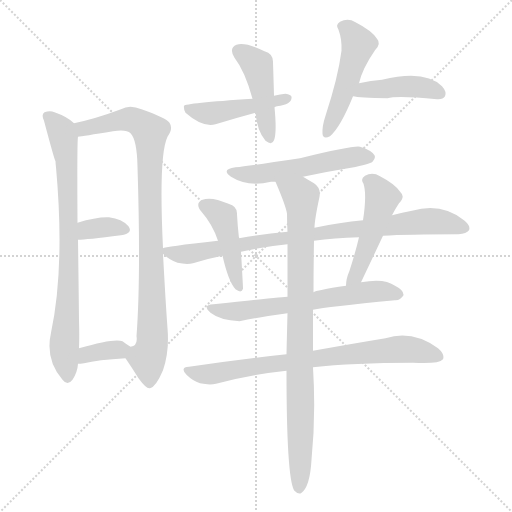
t = 0.00 s
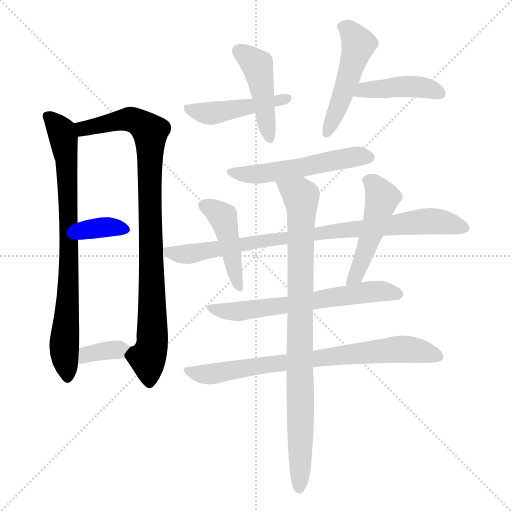
t = 2.19 s
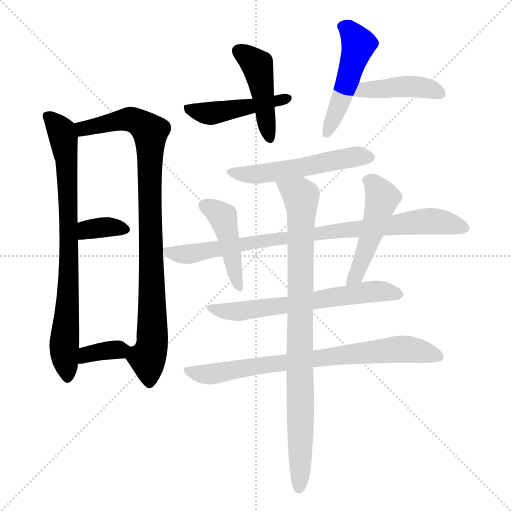
t = 4.38 s
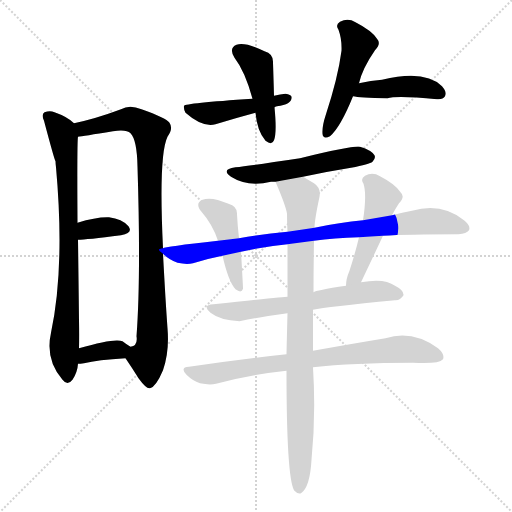
t = 6.57 s
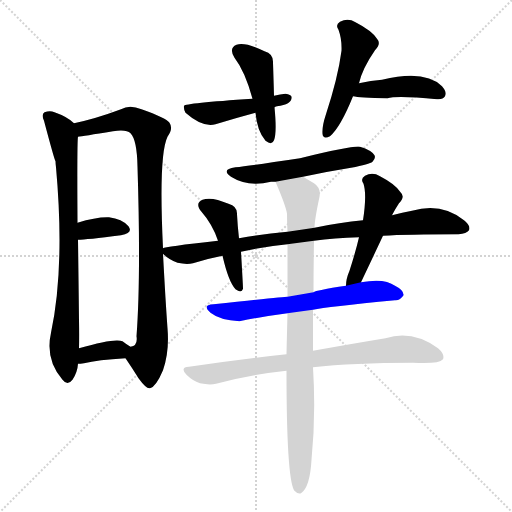
t = 8.77 s
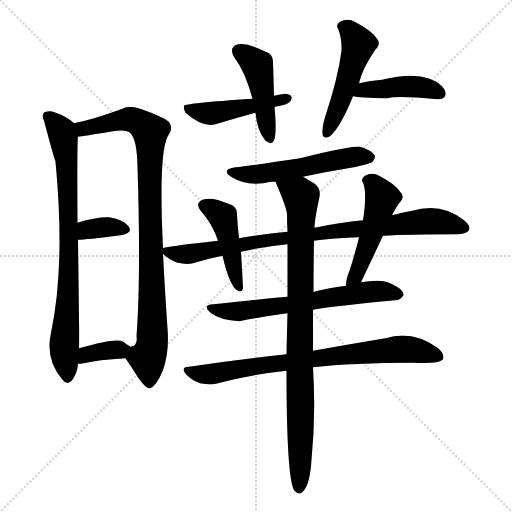
t = 10.96 s

The animated SVG that drew these frames (rendered in a browser with its animation timeline set to each time). Animation: 15 CSS @keyframes rules; one cycle of 10.96 s.

<svg version="1.1" viewBox="0 0 1024 1024" xmlns="http://www.w3.org/2000/svg">
  <g stroke="lightgray" stroke-dasharray="1,1" stroke-width="1" transform="scale(4, 4)">
    <line x1="0" y1="0" x2="256" y2="256"></line>
    <line x1="256" y1="0" x2="0" y2="256"></line>
    <line x1="128" y1="0" x2="128" y2="256"></line>
    <line x1="0" y1="128" x2="256" y2="128"></line>
  </g>
<g transform="scale(1, -1) translate(0, -900)">
   <style type="text/css">
    @keyframes keyframes0 {
      from {
       stroke: blue;
       stroke-dashoffset: 791;
       stroke-width: 128;
       }
       72% {
       animation-timing-function: step-end;
       stroke: blue;
       stroke-dashoffset: 0;
       stroke-width: 128;
       }
       to {
       stroke: black;
       stroke-width: 1024;
       }
       }
       #make-me-a-hanzi-animation-0 {
         animation: keyframes0 0.893717s both;
         animation-delay: 0.000000s;
         animation-timing-function: linear;
       }
    @keyframes keyframes1 {
      from {
       stroke: blue;
       stroke-dashoffset: 915;
       stroke-width: 128;
       }
       75% {
       animation-timing-function: step-end;
       stroke: blue;
       stroke-dashoffset: 0;
       stroke-width: 128;
       }
       to {
       stroke: black;
       stroke-width: 1024;
       }
       }
       #make-me-a-hanzi-animation-1 {
         animation: keyframes1 0.994629s both;
         animation-delay: 0.893717s;
         animation-timing-function: linear;
       }
    @keyframes keyframes2 {
      from {
       stroke: blue;
       stroke-dashoffset: 350;
       stroke-width: 128;
       }
       53% {
       animation-timing-function: step-end;
       stroke: blue;
       stroke-dashoffset: 0;
       stroke-width: 128;
       }
       to {
       stroke: black;
       stroke-width: 1024;
       }
       }
       #make-me-a-hanzi-animation-2 {
         animation: keyframes2 0.534831s both;
         animation-delay: 1.888346s;
         animation-timing-function: linear;
       }
    @keyframes keyframes3 {
      from {
       stroke: blue;
       stroke-dashoffset: 355;
       stroke-width: 128;
       }
       54% {
       animation-timing-function: step-end;
       stroke: blue;
       stroke-dashoffset: 0;
       stroke-width: 128;
       }
       to {
       stroke: black;
       stroke-width: 1024;
       }
       }
       #make-me-a-hanzi-animation-3 {
         animation: keyframes3 0.538900s both;
         animation-delay: 2.423177s;
         animation-timing-function: linear;
       }
    @keyframes keyframes4 {
      from {
       stroke: blue;
       stroke-dashoffset: 449;
       stroke-width: 128;
       }
       59% {
       animation-timing-function: step-end;
       stroke: blue;
       stroke-dashoffset: 0;
       stroke-width: 128;
       }
       to {
       stroke: black;
       stroke-width: 1024;
       }
       }
       #make-me-a-hanzi-animation-4 {
         animation: keyframes4 0.615397s both;
         animation-delay: 2.962077s;
         animation-timing-function: linear;
       }
    @keyframes keyframes5 {
      from {
       stroke: blue;
       stroke-dashoffset: 461;
       stroke-width: 128;
       }
       60% {
       animation-timing-function: step-end;
       stroke: blue;
       stroke-dashoffset: 0;
       stroke-width: 128;
       }
       to {
       stroke: black;
       stroke-width: 1024;
       }
       }
       #make-me-a-hanzi-animation-5 {
         animation: keyframes5 0.625163s both;
         animation-delay: 3.577474s;
         animation-timing-function: linear;
       }
    @keyframes keyframes6 {
      from {
       stroke: blue;
       stroke-dashoffset: 491;
       stroke-width: 128;
       }
       62% {
       animation-timing-function: step-end;
       stroke: blue;
       stroke-dashoffset: 0;
       stroke-width: 128;
       }
       to {
       stroke: black;
       stroke-width: 1024;
       }
       }
       #make-me-a-hanzi-animation-6 {
         animation: keyframes6 0.649577s both;
         animation-delay: 4.202637s;
         animation-timing-function: linear;
       }
    @keyframes keyframes7 {
      from {
       stroke: blue;
       stroke-dashoffset: 431;
       stroke-width: 128;
       }
       58% {
       animation-timing-function: step-end;
       stroke: blue;
       stroke-dashoffset: 0;
       stroke-width: 128;
       }
       to {
       stroke: black;
       stroke-width: 1024;
       }
       }
       #make-me-a-hanzi-animation-7 {
         animation: keyframes7 0.600749s both;
         animation-delay: 4.852214s;
         animation-timing-function: linear;
       }
    @keyframes keyframes8 {
      from {
       stroke: blue;
       stroke-dashoffset: 533;
       stroke-width: 128;
       }
       63% {
       animation-timing-function: step-end;
       stroke: blue;
       stroke-dashoffset: 0;
       stroke-width: 128;
       }
       to {
       stroke: black;
       stroke-width: 1024;
       }
       }
       #make-me-a-hanzi-animation-8 {
         animation: keyframes8 0.683757s both;
         animation-delay: 5.452962s;
         animation-timing-function: linear;
       }
    @keyframes keyframes9 {
      from {
       stroke: blue;
       stroke-dashoffset: 862;
       stroke-width: 128;
       }
       74% {
       animation-timing-function: step-end;
       stroke: blue;
       stroke-dashoffset: 0;
       stroke-width: 128;
       }
       to {
       stroke: black;
       stroke-width: 1024;
       }
       }
       #make-me-a-hanzi-animation-9 {
         animation: keyframes9 0.951497s both;
         animation-delay: 6.136719s;
         animation-timing-function: linear;
       }
    @keyframes keyframes10 {
      from {
       stroke: blue;
       stroke-dashoffset: 443;
       stroke-width: 128;
       }
       59% {
       animation-timing-function: step-end;
       stroke: blue;
       stroke-dashoffset: 0;
       stroke-width: 128;
       }
       to {
       stroke: black;
       stroke-width: 1024;
       }
       }
       #make-me-a-hanzi-animation-10 {
         animation: keyframes10 0.610514s both;
         animation-delay: 7.088216s;
         animation-timing-function: linear;
       }
    @keyframes keyframes11 {
      from {
       stroke: blue;
       stroke-dashoffset: 486;
       stroke-width: 128;
       }
       61% {
       animation-timing-function: step-end;
       stroke: blue;
       stroke-dashoffset: 0;
       stroke-width: 128;
       }
       to {
       stroke: black;
       stroke-width: 1024;
       }
       }
       #make-me-a-hanzi-animation-11 {
         animation: keyframes11 0.645508s both;
         animation-delay: 7.698730s;
         animation-timing-function: linear;
       }
    @keyframes keyframes12 {
      from {
       stroke: blue;
       stroke-dashoffset: 635;
       stroke-width: 128;
       }
       67% {
       animation-timing-function: step-end;
       stroke: blue;
       stroke-dashoffset: 0;
       stroke-width: 128;
       }
       to {
       stroke: black;
       stroke-width: 1024;
       }
       }
       #make-me-a-hanzi-animation-12 {
         animation: keyframes12 0.766764s both;
         animation-delay: 8.344238s;
         animation-timing-function: linear;
       }
    @keyframes keyframes13 {
      from {
       stroke: blue;
       stroke-dashoffset: 765;
       stroke-width: 128;
       }
       71% {
       animation-timing-function: step-end;
       stroke: blue;
       stroke-dashoffset: 0;
       stroke-width: 128;
       }
       to {
       stroke: black;
       stroke-width: 1024;
       }
       }
       #make-me-a-hanzi-animation-13 {
         animation: keyframes13 0.872559s both;
         animation-delay: 9.111003s;
         animation-timing-function: linear;
       }
    @keyframes keyframes14 {
      from {
       stroke: blue;
       stroke-dashoffset: 887;
       stroke-width: 128;
       }
       74% {
       animation-timing-function: step-end;
       stroke: blue;
       stroke-dashoffset: 0;
       stroke-width: 128;
       }
       to {
       stroke: black;
       stroke-width: 1024;
       }
       }
       #make-me-a-hanzi-animation-14 {
         animation: keyframes14 0.971842s both;
         animation-delay: 9.983561s;
         animation-timing-function: linear;
       }
</style>
<path d="M 148.0 653.5 Q 135.0 666.5 109.0 675.5 Q 100.0 679.5 89.0 675.5 Q 82.0 671.5 88.0 658.5 Q 109.0 579.5 111.0 577.5 Q 111.0 573.5 112.0 565.5 Q 130.0 366.5 102.0 234.5 Q 90.0 180.5 125.0 140.5 Q 135.0 127.5 145.0 140.5 Q 155.0 155.5 156.0 172.5 L 158.0 203.5 Q 159.0 227.5 158.0 259.5 Q 157.0 352.5 156.0 420.5 L 155.0 454.5 Q 154.0 619.5 156.0 626.5 C 157.0 646.5 157.0 646.5 148.0 653.5 Z" fill="lightgray"></path> 
<path d="M 326.0 403.5 Q 317.0 589.5 335.0 626.5 Q 347.0 642.5 339.0 654.5 Q 332.0 664.5 283.0 681.5 Q 259.0 691.5 242.0 681.5 Q 191.0 662.5 148.0 653.5 C 119.0 646.5 126.0 622.5 156.0 626.5 Q 165.0 627.5 226.0 637.5 Q 253.0 641.5 261.0 633.5 Q 274.0 620.5 275.0 566.5 Q 282.0 347.5 273.0 227.5 Q 276.0 208.5 261.0 206.5 C 247.0 190.5 247.0 190.5 251.0 183.5 Q 264.0 164.5 277.0 143.5 Q 293.0 121.5 300.0 123.5 Q 312.0 126.5 326.0 159.5 Q 339.0 196.5 335.0 243.5 Q 331.0 298.5 326.0 392.5 L 326.0 403.5 Z" fill="lightgray"></path> 
<path d="M 156.0 420.5 Q 172.0 420.5 242.0 429.5 Q 267.0 433.5 257.0 447.5 Q 244.0 462.5 218.0 465.5 Q 193.0 466.5 155.0 454.5 C 126.0 445.5 126.0 419.5 156.0 420.5 Z" fill="lightgray"></path> 
<path d="M 156.0 172.5 Q 160.0 172.5 168.0 173.5 Q 195.0 180.5 251.0 183.5 C 281.0 185.5 287.0 191.5 261.0 206.5 Q 254.0 210.5 245.0 217.5 Q 230.0 224.5 158.0 203.5 C 129.0 195.5 126.0 171.5 156.0 172.5 Z" fill="lightgray"></path> 
<path d="M 548.0 708.5 Q 547.0 745.5 546.0 774.5 Q 547.0 792.5 529.0 797.5 Q 490.0 816.5 473.0 810.5 Q 457.0 803.5 469.0 784.5 Q 490.0 757.5 505.0 702.5 L 511.0 674.5 Q 514.0 638.5 531.0 618.5 Q 544.0 608.5 548.0 619.5 Q 554.0 634.5 549.0 685.5 L 548.0 708.5 Z" fill="lightgray"></path> 
<path d="M 549.0 685.5 Q 550.0 686.5 554.0 687.5 Q 585.0 691.5 583.0 706.5 Q 582.0 710.5 571.0 712.5 Q 561.0 711.5 548.0 708.5 L 505.0 702.5 Q 370.0 693.5 368.0 688.5 Q 367.0 681.5 371.0 674.5 Q 405.0 644.5 431.0 651.5 Q 470.0 663.5 511.0 674.5 L 549.0 685.5 Z" fill="lightgray"></path> 
<path d="M 718.0 733.5 Q 725.0 763.5 750.0 799.5 Q 763.0 812.5 754.0 822.5 Q 744.0 838.5 711.0 855.5 Q 696.0 864.5 680.0 856.5 Q 670.0 850.5 677.0 840.5 Q 684.0 821.5 683.0 798.5 Q 676.0 744.5 651.0 668.5 Q 644.0 647.5 645.0 632.5 Q 646.0 620.5 660.0 627.5 Q 681.0 645.5 706.0 707.5 L 718.0 733.5 Z" fill="lightgray"></path> 
<path d="M 706.0 707.5 Q 718.0 704.5 775.0 703.5 Q 794.0 709.5 874.0 701.5 Q 886.0 700.5 890.0 707.5 Q 894.0 716.5 884.0 727.5 Q 850.0 761.5 764.0 740.5 Q 742.0 739.5 718.0 733.5 C 689.0 726.5 676.0 712.5 706.0 707.5 Z" fill="lightgray"></path> 
<path d="M 606.0 546.5 Q 652.0 556.5 702.0 564.5 Q 739.0 571.5 745.0 576.5 Q 752.0 583.5 749.0 589.5 Q 743.0 599.5 720.0 606.5 Q 707.0 609.5 600.0 583.5 Q 501.0 568.5 471.0 565.5 Q 441.0 561.5 462.0 546.5 Q 495.0 525.5 542.0 536.5 Q 545.0 536.5 551.0 536.5 L 606.0 546.5 Z" fill="lightgray"></path> 
<path d="M 766.0 428.5 Q 814.0 431.5 917.0 431.5 Q 933.0 432.5 938.0 439.5 Q 942.0 448.5 928.0 459.5 Q 883.0 495.5 824.0 478.5 Q 805.0 475.5 784.0 469.5 L 726.0 459.5 Q 680.0 455.5 629.0 444.5 L 575.0 436.5 Q 527.0 432.5 478.0 423.5 L 436.0 418.5 Q 328.0 406.5 326.0 403.5 C 315.0 401.5 315.0 401.5 326.0 392.5 Q 338.0 380.5 355.0 374.5 Q 373.0 370.5 386.0 373.5 Q 414.0 382.5 445.0 388.5 L 482.0 396.5 Q 525.0 406.5 575.0 411.5 L 628.0 418.5 Q 668.0 424.5 718.0 425.5 L 766.0 428.5 Z" fill="lightgray"></path> 
<path d="M 478.0 423.5 Q 475.0 450.5 474.0 471.5 Q 475.0 487.5 457.0 492.5 Q 423.0 507.5 405.0 500.5 Q 389.0 493.5 403.0 476.5 Q 425.0 451.5 436.0 418.5 L 445.0 388.5 Q 457.0 336.5 471.0 321.5 Q 483.0 312.5 486.0 322.5 Q 486.0 328.5 482.0 396.5 L 478.0 423.5 Z" fill="lightgray"></path> 
<path d="M 722.0 335.5 Q 725.0 341.5 766.0 428.5 L 784.0 469.5 Q 790.0 481.5 798.0 493.5 Q 811.0 506.5 801.0 515.5 Q 791.0 531.5 760.0 547.5 Q 745.0 556.5 730.0 548.5 Q 720.0 542.5 727.0 532.5 Q 734.0 511.5 726.0 459.5 L 718.0 425.5 Q 711.0 395.5 699.0 358.5 Q 692.0 342.5 692.0 328.5 C 690.0 298.5 709.0 308.5 722.0 335.5 Z" fill="lightgray"></path> 
<path d="M 626.0 280.5 Q 653.0 286.5 790.0 299.5 Q 800.0 298.5 807.0 309.5 Q 808.0 319.5 790.0 328.5 Q 769.0 344.5 722.0 335.5 L 692.0 328.5 Q 631.0 319.5 627.0 315.5 L 575.0 306.5 Q 569.0 306.5 427.0 291.5 Q 403.0 290.5 421.0 274.5 Q 440.0 259.5 479.0 257.5 Q 522.0 266.5 575.0 273.5 L 626.0 280.5 Z" fill="lightgray"></path> 
<path d="M 626.0 165.5 Q 705.0 174.5 826.0 174.5 Q 878.0 171.5 886.0 181.5 Q 890.0 191.5 876.0 203.5 Q 825.0 240.5 771.0 223.5 Q 710.0 213.5 626.0 198.5 L 573.0 191.5 Q 480.0 181.5 378.0 166.5 Q 359.0 165.5 373.0 150.5 Q 385.0 138.5 400.0 133.5 Q 419.0 129.5 432.0 132.5 Q 498.0 150.5 573.0 158.5 L 626.0 165.5 Z" fill="lightgray"></path> 
<path d="M 573.0 158.5 Q 573.0 -52.5 588.0 -80.5 L 589.0 -81.5 Q 595.0 -88.5 602.0 -86.5 Q 620.0 -74.5 623.0 -19.5 Q 632.0 68.5 626.0 165.5 L 626.0 198.5 Q 626.0 232.5 626.0 280.5 L 627.0 315.5 Q 627.0 363.5 628.0 418.5 L 629.0 444.5 Q 629.0 459.5 639.0 506.5 Q 642.0 524.5 628.0 533.5 Q 616.0 540.5 606.0 546.5 C 580.0 561.5 539.0 564.5 551.0 536.5 Q 572.0 487.5 574.0 472.5 Q 574.0 454.5 575.0 436.5 L 575.0 411.5 Q 575.0 363.5 575.0 306.5 L 575.0 273.5 Q 574.0 236.5 573.0 191.5 L 573.0 158.5 Z" fill="lightgray"></path> 
      <clipPath id="make-me-a-hanzi-clip-0">
      <path d="M 148.0 653.5 Q 135.0 666.5 109.0 675.5 Q 100.0 679.5 89.0 675.5 Q 82.0 671.5 88.0 658.5 Q 109.0 579.5 111.0 577.5 Q 111.0 573.5 112.0 565.5 Q 130.0 366.5 102.0 234.5 Q 90.0 180.5 125.0 140.5 Q 135.0 127.5 145.0 140.5 Q 155.0 155.5 156.0 172.5 L 158.0 203.5 Q 159.0 227.5 158.0 259.5 Q 157.0 352.5 156.0 420.5 L 155.0 454.5 Q 154.0 619.5 156.0 626.5 C 157.0 646.5 157.0 646.5 148.0 653.5 Z" fill="lightgray"></path>
      </clipPath>
      <path clip-path="url(#make-me-a-hanzi-clip-0)" d="M 96.0 667.5 L 123.0 636.5 L 134.0 579.5 L 138.0 360.5 L 129.0 190.5 L 135.0 144.5 " fill="none" id="make-me-a-hanzi-animation-0" stroke-dasharray="663 1326" stroke-linecap="round"></path>

      <clipPath id="make-me-a-hanzi-clip-1">
      <path d="M 326.0 403.5 Q 317.0 589.5 335.0 626.5 Q 347.0 642.5 339.0 654.5 Q 332.0 664.5 283.0 681.5 Q 259.0 691.5 242.0 681.5 Q 191.0 662.5 148.0 653.5 C 119.0 646.5 126.0 622.5 156.0 626.5 Q 165.0 627.5 226.0 637.5 Q 253.0 641.5 261.0 633.5 Q 274.0 620.5 275.0 566.5 Q 282.0 347.5 273.0 227.5 Q 276.0 208.5 261.0 206.5 C 247.0 190.5 247.0 190.5 251.0 183.5 Q 264.0 164.5 277.0 143.5 Q 293.0 121.5 300.0 123.5 Q 312.0 126.5 326.0 159.5 Q 339.0 196.5 335.0 243.5 Q 331.0 298.5 326.0 392.5 L 326.0 403.5 Z" fill="lightgray"></path>
      </clipPath>
      <path clip-path="url(#make-me-a-hanzi-clip-1)" d="M 156.0 648.5 L 176.0 643.5 L 261.0 661.5 L 299.0 638.5 L 305.0 234.5 L 304.0 208.5 L 295.0 183.5 L 299.0 133.5 " fill="none" id="make-me-a-hanzi-animation-1" stroke-dasharray="787 1574" stroke-linecap="round"></path>

      <clipPath id="make-me-a-hanzi-clip-2">
      <path d="M 156.0 420.5 Q 172.0 420.5 242.0 429.5 Q 267.0 433.5 257.0 447.5 Q 244.0 462.5 218.0 465.5 Q 193.0 466.5 155.0 454.5 C 126.0 445.5 126.0 419.5 156.0 420.5 Z" fill="lightgray"></path>
      </clipPath>
      <path clip-path="url(#make-me-a-hanzi-clip-2)" d="M 159.0 426.5 L 185.0 443.5 L 222.0 446.5 L 247.0 440.5 " fill="none" id="make-me-a-hanzi-animation-2" stroke-dasharray="222 444" stroke-linecap="round"></path>

      <clipPath id="make-me-a-hanzi-clip-3">
      <path d="M 156.0 172.5 Q 160.0 172.5 168.0 173.5 Q 195.0 180.5 251.0 183.5 C 281.0 185.5 287.0 191.5 261.0 206.5 Q 254.0 210.5 245.0 217.5 Q 230.0 224.5 158.0 203.5 C 129.0 195.5 126.0 171.5 156.0 172.5 Z" fill="lightgray"></path>
      </clipPath>
      <path clip-path="url(#make-me-a-hanzi-clip-3)" d="M 161.0 179.5 L 174.0 193.5 L 253.0 202.5 " fill="none" id="make-me-a-hanzi-animation-3" stroke-dasharray="227 454" stroke-linecap="round"></path>

      <clipPath id="make-me-a-hanzi-clip-4">
      <path d="M 548.0 708.5 Q 547.0 745.5 546.0 774.5 Q 547.0 792.5 529.0 797.5 Q 490.0 816.5 473.0 810.5 Q 457.0 803.5 469.0 784.5 Q 490.0 757.5 505.0 702.5 L 511.0 674.5 Q 514.0 638.5 531.0 618.5 Q 544.0 608.5 548.0 619.5 Q 554.0 634.5 549.0 685.5 L 548.0 708.5 Z" fill="lightgray"></path>
      </clipPath>
      <path clip-path="url(#make-me-a-hanzi-clip-4)" d="M 479.0 796.5 L 515.0 767.5 L 539.0 622.5 " fill="none" id="make-me-a-hanzi-animation-4" stroke-dasharray="321 642" stroke-linecap="round"></path>

      <clipPath id="make-me-a-hanzi-clip-5">
      <path d="M 549.0 685.5 Q 550.0 686.5 554.0 687.5 Q 585.0 691.5 583.0 706.5 Q 582.0 710.5 571.0 712.5 Q 561.0 711.5 548.0 708.5 L 505.0 702.5 Q 370.0 693.5 368.0 688.5 Q 367.0 681.5 371.0 674.5 Q 405.0 644.5 431.0 651.5 Q 470.0 663.5 511.0 674.5 L 549.0 685.5 Z" fill="lightgray"></path>
      </clipPath>
      <path clip-path="url(#make-me-a-hanzi-clip-5)" d="M 373.0 682.5 L 431.0 674.5 L 574.0 704.5 " fill="none" id="make-me-a-hanzi-animation-5" stroke-dasharray="333 666" stroke-linecap="round"></path>

      <clipPath id="make-me-a-hanzi-clip-6">
      <path d="M 718.0 733.5 Q 725.0 763.5 750.0 799.5 Q 763.0 812.5 754.0 822.5 Q 744.0 838.5 711.0 855.5 Q 696.0 864.5 680.0 856.5 Q 670.0 850.5 677.0 840.5 Q 684.0 821.5 683.0 798.5 Q 676.0 744.5 651.0 668.5 Q 644.0 647.5 645.0 632.5 Q 646.0 620.5 660.0 627.5 Q 681.0 645.5 706.0 707.5 L 718.0 733.5 Z" fill="lightgray"></path>
      </clipPath>
      <path clip-path="url(#make-me-a-hanzi-clip-6)" d="M 684.0 847.5 L 707.0 829.5 L 717.0 810.5 L 690.0 722.5 L 655.0 637.5 " fill="none" id="make-me-a-hanzi-animation-6" stroke-dasharray="363 726" stroke-linecap="round"></path>

      <clipPath id="make-me-a-hanzi-clip-7">
      <path d="M 706.0 707.5 Q 718.0 704.5 775.0 703.5 Q 794.0 709.5 874.0 701.5 Q 886.0 700.5 890.0 707.5 Q 894.0 716.5 884.0 727.5 Q 850.0 761.5 764.0 740.5 Q 742.0 739.5 718.0 733.5 C 689.0 726.5 676.0 712.5 706.0 707.5 Z" fill="lightgray"></path>
      </clipPath>
      <path clip-path="url(#make-me-a-hanzi-clip-7)" d="M 710.0 713.5 L 728.0 720.5 L 814.0 727.5 L 851.0 724.5 L 881.0 712.5 " fill="none" id="make-me-a-hanzi-animation-7" stroke-dasharray="303 606" stroke-linecap="round"></path>

      <clipPath id="make-me-a-hanzi-clip-8">
      <path d="M 606.0 546.5 Q 652.0 556.5 702.0 564.5 Q 739.0 571.5 745.0 576.5 Q 752.0 583.5 749.0 589.5 Q 743.0 599.5 720.0 606.5 Q 707.0 609.5 600.0 583.5 Q 501.0 568.5 471.0 565.5 Q 441.0 561.5 462.0 546.5 Q 495.0 525.5 542.0 536.5 Q 545.0 536.5 551.0 536.5 L 606.0 546.5 Z" fill="lightgray"></path>
      </clipPath>
      <path clip-path="url(#make-me-a-hanzi-clip-8)" d="M 464.0 557.5 L 518.0 551.5 L 705.0 585.5 L 738.0 585.5 " fill="none" id="make-me-a-hanzi-animation-8" stroke-dasharray="405 810" stroke-linecap="round"></path>

      <clipPath id="make-me-a-hanzi-clip-9">
      <path d="M 766.0 428.5 Q 814.0 431.5 917.0 431.5 Q 933.0 432.5 938.0 439.5 Q 942.0 448.5 928.0 459.5 Q 883.0 495.5 824.0 478.5 Q 805.0 475.5 784.0 469.5 L 726.0 459.5 Q 680.0 455.5 629.0 444.5 L 575.0 436.5 Q 527.0 432.5 478.0 423.5 L 436.0 418.5 Q 328.0 406.5 326.0 403.5 C 315.0 401.5 315.0 401.5 326.0 392.5 Q 338.0 380.5 355.0 374.5 Q 373.0 370.5 386.0 373.5 Q 414.0 382.5 445.0 388.5 L 482.0 396.5 Q 525.0 406.5 575.0 411.5 L 628.0 418.5 Q 668.0 424.5 718.0 425.5 L 766.0 428.5 Z" fill="lightgray"></path>
      </clipPath>
      <path clip-path="url(#make-me-a-hanzi-clip-9)" d="M 330.0 398.5 L 366.0 390.5 L 542.0 421.5 L 851.0 457.5 L 898.0 453.5 L 929.0 443.5 " fill="none" id="make-me-a-hanzi-animation-9" stroke-dasharray="734 1468" stroke-linecap="round"></path>

      <clipPath id="make-me-a-hanzi-clip-10">
      <path d="M 478.0 423.5 Q 475.0 450.5 474.0 471.5 Q 475.0 487.5 457.0 492.5 Q 423.0 507.5 405.0 500.5 Q 389.0 493.5 403.0 476.5 Q 425.0 451.5 436.0 418.5 L 445.0 388.5 Q 457.0 336.5 471.0 321.5 Q 483.0 312.5 486.0 322.5 Q 486.0 328.5 482.0 396.5 L 478.0 423.5 Z" fill="lightgray"></path>
      </clipPath>
      <path clip-path="url(#make-me-a-hanzi-clip-10)" d="M 409.0 488.5 L 446.0 463.5 L 478.0 324.5 " fill="none" id="make-me-a-hanzi-animation-10" stroke-dasharray="315 630" stroke-linecap="round"></path>

      <clipPath id="make-me-a-hanzi-clip-11">
      <path d="M 722.0 335.5 Q 725.0 341.5 766.0 428.5 L 784.0 469.5 Q 790.0 481.5 798.0 493.5 Q 811.0 506.5 801.0 515.5 Q 791.0 531.5 760.0 547.5 Q 745.0 556.5 730.0 548.5 Q 720.0 542.5 727.0 532.5 Q 734.0 511.5 726.0 459.5 L 718.0 425.5 Q 711.0 395.5 699.0 358.5 Q 692.0 342.5 692.0 328.5 C 690.0 298.5 709.0 308.5 722.0 335.5 Z" fill="lightgray"></path>
      </clipPath>
      <path clip-path="url(#make-me-a-hanzi-clip-11)" d="M 734.0 539.5 L 747.0 532.5 L 764.0 502.5 L 727.0 384.5 L 698.0 335.5 " fill="none" id="make-me-a-hanzi-animation-11" stroke-dasharray="358 716" stroke-linecap="round"></path>

      <clipPath id="make-me-a-hanzi-clip-12">
      <path d="M 626.0 280.5 Q 653.0 286.5 790.0 299.5 Q 800.0 298.5 807.0 309.5 Q 808.0 319.5 790.0 328.5 Q 769.0 344.5 722.0 335.5 L 692.0 328.5 Q 631.0 319.5 627.0 315.5 L 575.0 306.5 Q 569.0 306.5 427.0 291.5 Q 403.0 290.5 421.0 274.5 Q 440.0 259.5 479.0 257.5 Q 522.0 266.5 575.0 273.5 L 626.0 280.5 Z" fill="lightgray"></path>
      </clipPath>
      <path clip-path="url(#make-me-a-hanzi-clip-12)" d="M 422.0 283.5 L 482.0 277.5 L 719.0 314.5 L 769.0 317.5 L 797.0 311.5 " fill="none" id="make-me-a-hanzi-animation-12" stroke-dasharray="507 1014" stroke-linecap="round"></path>

      <clipPath id="make-me-a-hanzi-clip-13">
      <path d="M 626.0 165.5 Q 705.0 174.5 826.0 174.5 Q 878.0 171.5 886.0 181.5 Q 890.0 191.5 876.0 203.5 Q 825.0 240.5 771.0 223.5 Q 710.0 213.5 626.0 198.5 L 573.0 191.5 Q 480.0 181.5 378.0 166.5 Q 359.0 165.5 373.0 150.5 Q 385.0 138.5 400.0 133.5 Q 419.0 129.5 432.0 132.5 Q 498.0 150.5 573.0 158.5 L 626.0 165.5 Z" fill="lightgray"></path>
      </clipPath>
      <path clip-path="url(#make-me-a-hanzi-clip-13)" d="M 375.0 158.5 L 418.0 151.5 L 621.0 182.5 L 808.0 202.5 L 878.0 186.5 " fill="none" id="make-me-a-hanzi-animation-13" stroke-dasharray="637 1274" stroke-linecap="round"></path>

      <clipPath id="make-me-a-hanzi-clip-14">
      <path d="M 573.0 158.5 Q 573.0 -52.5 588.0 -80.5 L 589.0 -81.5 Q 595.0 -88.5 602.0 -86.5 Q 620.0 -74.5 623.0 -19.5 Q 632.0 68.5 626.0 165.5 L 626.0 198.5 Q 626.0 232.5 626.0 280.5 L 627.0 315.5 Q 627.0 363.5 628.0 418.5 L 629.0 444.5 Q 629.0 459.5 639.0 506.5 Q 642.0 524.5 628.0 533.5 Q 616.0 540.5 606.0 546.5 C 580.0 561.5 539.0 564.5 551.0 536.5 Q 572.0 487.5 574.0 472.5 Q 574.0 454.5 575.0 436.5 L 575.0 411.5 Q 575.0 363.5 575.0 306.5 L 575.0 273.5 Q 574.0 236.5 573.0 191.5 L 573.0 158.5 Z" fill="lightgray"></path>
      </clipPath>
      <path clip-path="url(#make-me-a-hanzi-clip-14)" d="M 559.0 529.5 L 590.0 515.5 L 603.0 502.5 L 601.0 -44.5 L 594.0 -75.5 " fill="none" id="make-me-a-hanzi-animation-14" stroke-dasharray="759 1518" stroke-linecap="round"></path>

</g>
</svg>
